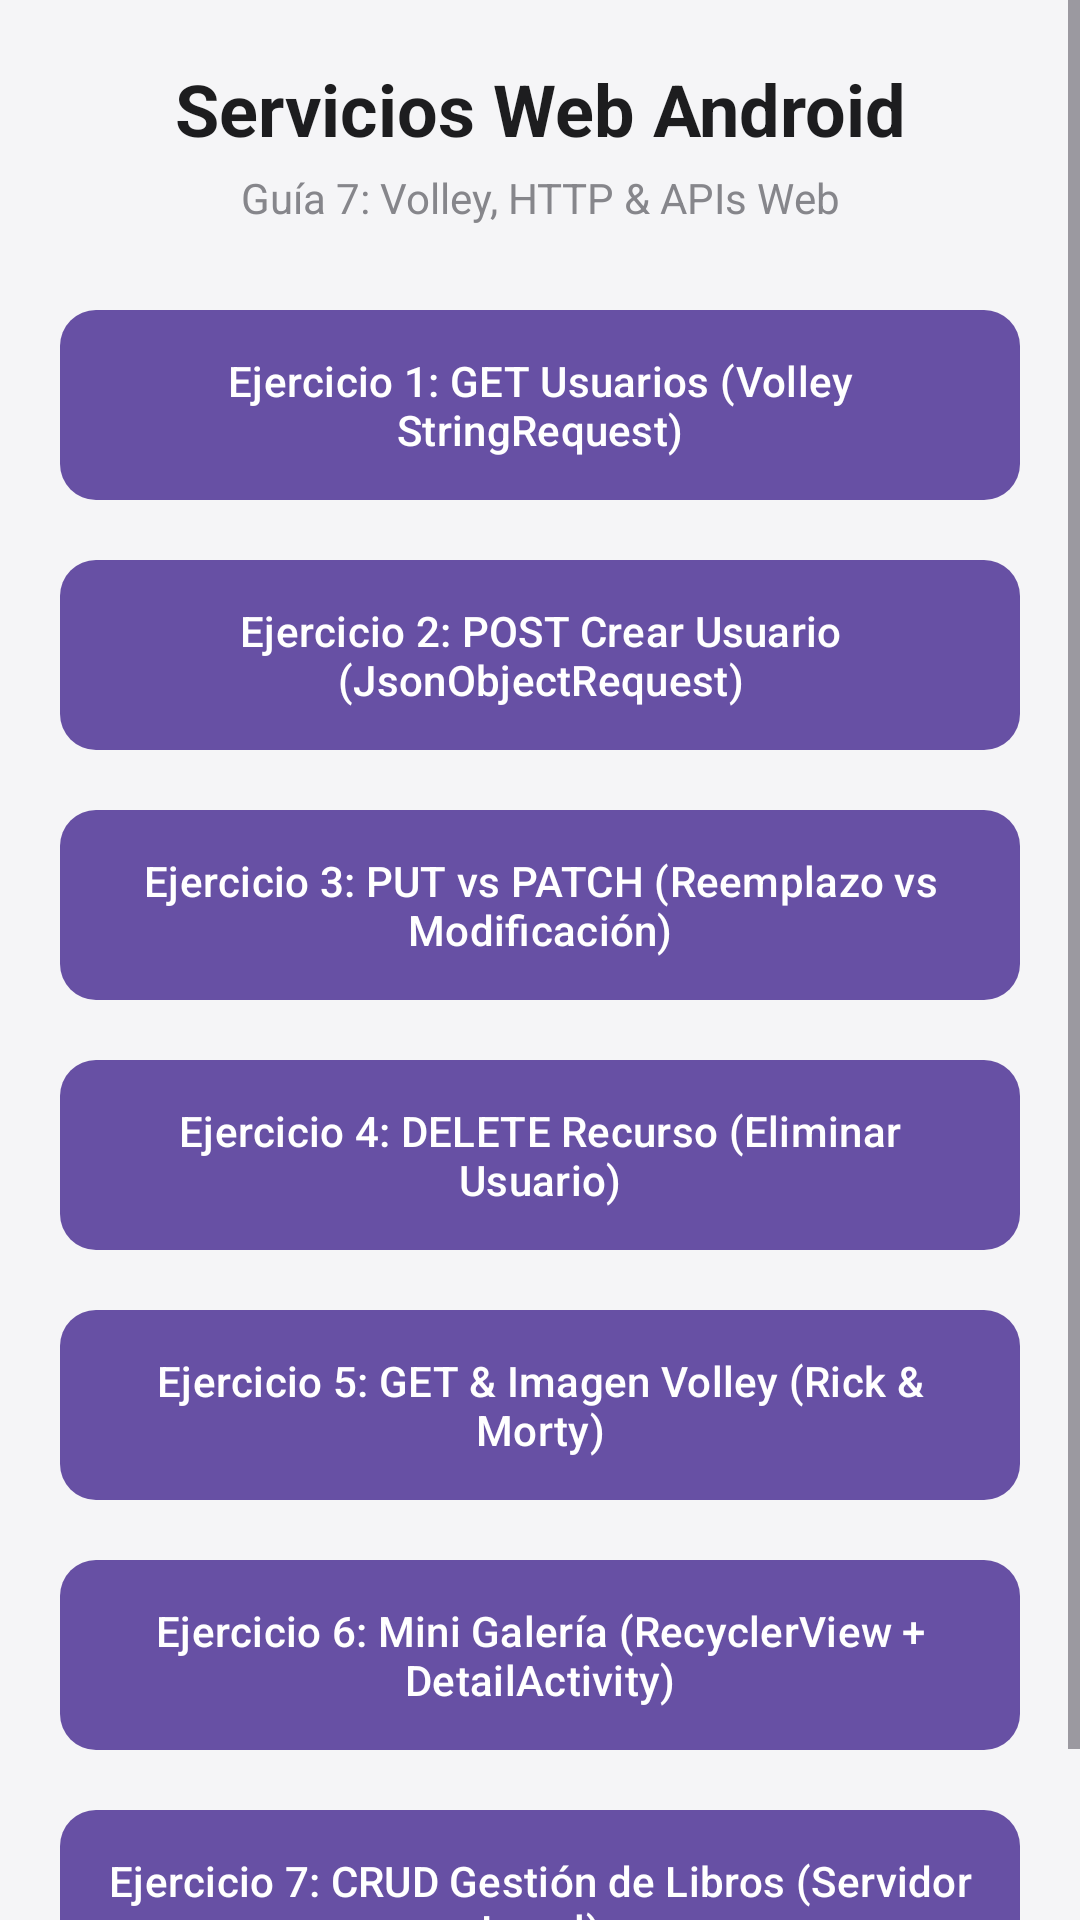

Android layout source for this screen:
<!-- AndroidManifest.xml: application theme Theme.AndroidServicios -->
<!-- res/layout/activity_main.xml -->
<?xml version="1.0" encoding="utf-8"?>
<ScrollView xmlns:android="http://schemas.android.com/apk/res/android"
    xmlns:app="http://schemas.android.com/apk/res-auto"
    xmlns:tools="http://schemas.android.com/tools"
    android:id="@+id/main"
    android:layout_width="match_parent"
    android:layout_height="match_parent"
    android:fillViewport="true"
    android:background="#F5F5F7"
    tools:context=".MainActivity">

    <LinearLayout
        android:layout_width="match_parent"
        android:layout_height="wrap_content"
        android:orientation="vertical"
        android:padding="20dp">

        <TextView
            android:layout_width="match_parent"
            android:layout_height="wrap_content"
            android:text="Servicios Web Android"
            android:textSize="24sp"
            android:textStyle="bold"
            android:textColor="#1D1D1F"
            android:gravity="center"
            android:layout_marginBottom="4dp" />

        <TextView
            android:layout_width="match_parent"
            android:layout_height="wrap_content"
            android:text="Guía 7: Volley, HTTP &amp; APIs Web"
            android:textSize="14sp"
            android:textColor="#86868B"
            android:gravity="center"
            android:layout_marginBottom="24dp" />

        
        <com.google.android.material.button.MaterialButton
            android:id="@+id/btnEjercicio1"
            android:layout_width="match_parent"
            android:layout_height="wrap_content"
            android:text="Ejercicio 1: GET Usuarios (Volley StringRequest)"
            android:textAllCaps="false"
            android:textSize="14sp"
            android:padding="14dp"
            app:cornerRadius="12dp"
            android:layout_marginBottom="12dp" />

        
        <com.google.android.material.button.MaterialButton
            android:id="@+id/btnEjercicio2"
            android:layout_width="match_parent"
            android:layout_height="wrap_content"
            android:text="Ejercicio 2: POST Crear Usuario (JsonObjectRequest)"
            android:textAllCaps="false"
            android:textSize="14sp"
            android:padding="14dp"
            app:cornerRadius="12dp"
            android:layout_marginBottom="12dp" />

        
        <com.google.android.material.button.MaterialButton
            android:id="@+id/btnEjercicio3"
            android:layout_width="match_parent"
            android:layout_height="wrap_content"
            android:text="Ejercicio 3: PUT vs PATCH (Reemplazo vs Modificación)"
            android:textAllCaps="false"
            android:textSize="14sp"
            android:padding="14dp"
            app:cornerRadius="12dp"
            android:layout_marginBottom="12dp" />

        
        <com.google.android.material.button.MaterialButton
            android:id="@+id/btnEjercicio4"
            android:layout_width="match_parent"
            android:layout_height="wrap_content"
            android:text="Ejercicio 4: DELETE Recurso (Eliminar Usuario)"
            android:textAllCaps="false"
            android:textSize="14sp"
            android:padding="14dp"
            app:cornerRadius="12dp"
            android:layout_marginBottom="12dp" />

        
        <com.google.android.material.button.MaterialButton
            android:id="@+id/btnEjercicio5"
            android:layout_width="match_parent"
            android:layout_height="wrap_content"
            android:text="Ejercicio 5: GET &amp; Imagen Volley (Rick &amp; Morty)"
            android:textAllCaps="false"
            android:textSize="14sp"
            android:padding="14dp"
            app:cornerRadius="12dp"
            android:layout_marginBottom="12dp" />

        
        <com.google.android.material.button.MaterialButton
            android:id="@+id/btnEjercicio6"
            android:layout_width="match_parent"
            android:layout_height="wrap_content"
            android:text="Ejercicio 6: Mini Galería (RecyclerView + DetailActivity)"
            android:textAllCaps="false"
            android:textSize="14sp"
            android:padding="14dp"
            app:cornerRadius="12dp"
            android:layout_marginBottom="12dp" />

        
        <com.google.android.material.button.MaterialButton
            android:id="@+id/btnEjercicio7"
            android:layout_width="match_parent"
            android:layout_height="wrap_content"
            android:text="Ejercicio 7: CRUD Gestión de Libros (Servidor Local)"
            android:textAllCaps="false"
            android:textSize="14sp"
            android:padding="14dp"
            app:cornerRadius="12dp"
            android:layout_marginBottom="12dp" />

    </LinearLayout>
</ScrollView>
<!-- resources referenced by this layout -->
<resources>
  <style name="Theme.AndroidServicios" parent="Base.Theme.AndroidServicios" />
  <style name="Base.Theme.AndroidServicios" parent="Theme.Material3.DayNight.NoActionBar">
          
          
      </style>
</resources>
